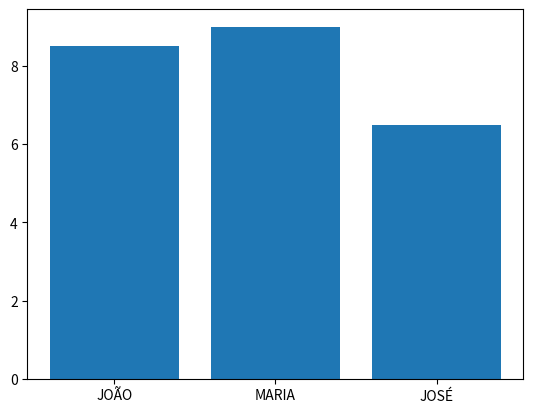

Source code (Python):
import matplotlib.pyplot as plt
from random import choice


estudantes = ['JOÃO', 'MARIA', 'JOSÉ']
notas = [8.5, 9 , 6.5]
escolhido = choice(estudantes)
print(escolhido)

plt.bar(x = estudantes, height = notas)
plt.show()
